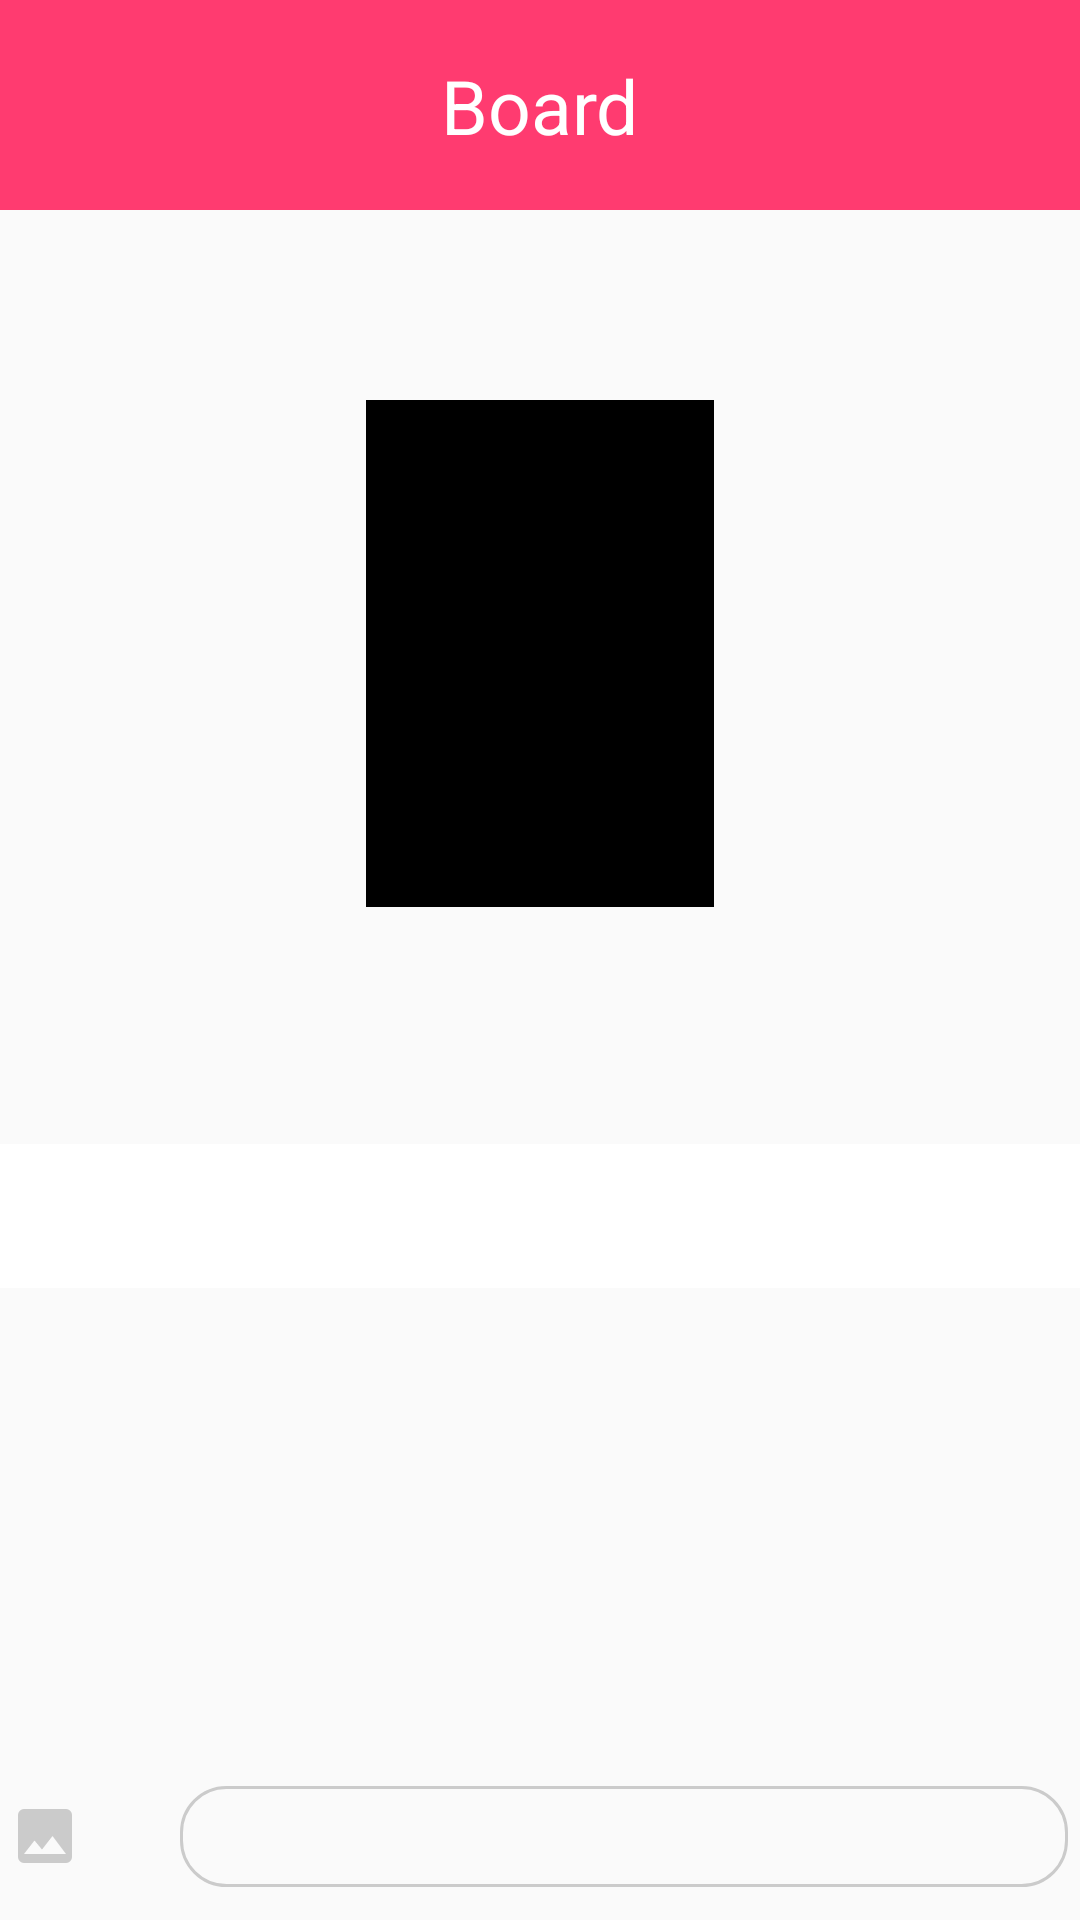

Here is an Android app screen rendered from its layout file. Give the layout XML and the strings, colors and styles it references.
<!-- AndroidManifest.xml: application theme AppTheme -->
<!-- res/layout/activity_board_1.xml -->
<?xml version="1.0" encoding="utf-8"?>
<android.support.constraint.ConstraintLayout xmlns:android="http://schemas.android.com/apk/res/android"
    xmlns:app="http://schemas.android.com/apk/res-auto"
    xmlns:tools="http://schemas.android.com/tools"
    android:layout_width="match_parent"
    android:layout_height="match_parent">

    <android.support.v7.widget.Toolbar
        android:id="@+id/tb_board1_toolbar"
        android:layout_width="match_parent"
        android:layout_height="70dp"
        android:background="#ff3b70"
        app:contentInsetEnd="0dp"
        app:contentInsetStart="0dp"
        app:layout_constraintTop_toTopOf="parent">

        <android.support.constraint.ConstraintLayout

            android:layout_width="match_parent"
            android:layout_height="match_parent">

            <TextView
                android:id="@+id/tv_board_title"
                android:layout_width="wrap_content"
                android:layout_height="wrap_content"
                android:text="Board"
                android:textColor="#fff"
                android:textSize="25sp"
                app:layout_constraintBottom_toBottomOf="parent"
                app:layout_constraintEnd_toEndOf="parent"
                app:layout_constraintStart_toStartOf="parent"
                app:layout_constraintTop_toTopOf="parent" />

            <ImageView
                android:id="@+id/iv_board_back"
                android:layout_width="wrap_content"
                android:layout_height="wrap_content"
                android:layout_marginEnd="90dp"
                android:background="@drawable/ic_baseline_arrow_forward_24_px"
                app:layout_constraintBottom_toBottomOf="parent"
                app:layout_constraintEnd_toStartOf="@+id/tv_board_title"

                app:layout_constraintStart_toStartOf="parent"
                app:layout_constraintTop_toTopOf="parent" />
        </android.support.constraint.ConstraintLayout>

    </android.support.v7.widget.Toolbar>

    <android.support.constraint.ConstraintLayout
        android:layout_width="0dp"
        android:layout_height="0dp"
        app:layout_constraintBottom_toBottomOf="parent"
        app:layout_constraintEnd_toEndOf="parent"
        app:layout_constraintStart_toStartOf="parent"
        app:layout_constraintTop_toBottomOf="@+id/tb_board1_toolbar">

        <TextView
            android:id="@+id/tv_board_text1"
            android:layout_width="0dp"
            android:layout_height="wrap_content"
            android:layout_marginStart="16dp"
            android:layout_marginTop="13dp"
            android:layout_marginEnd="16dp"
            android:lineSpacingExtra="3sp"
            android:textColor="#454545"
            android:textSize="16sp"
            app:layout_constraintEnd_toEndOf="parent"
            app:layout_constraintStart_toStartOf="parent"
            app:layout_constraintTop_toTopOf="parent"
            tools:text="I want go home. Please I want to come back Sanfransisco." />

        <TextView
            android:id="@+id/tv_board1_text2"
            android:layout_width="wrap_content"
            android:layout_height="wrap_content"
            android:layout_marginStart="13dp"
            android:lineSpacingExtra="3sp"
            android:textColor="#cbcbcb"
            android:textSize="10sp"
            app:layout_constraintStart_toStartOf="parent"
            app:layout_constraintTop_toBottomOf="@+id/tv_board_text1"
            tools:text="Taewook · 19.04.44 · Comment 32 · Like 3 ·" />

        <ImageView
            android:layout_width="10dp"
            android:layout_height="10dp"
            android:layout_marginBottom="603dp"
            android:background="@drawable/ic_baseline_photo_24_px"
            app:layout_constraintBottom_toBottomOf="parent"
            app:layout_constraintStart_toEndOf="@+id/tv_board1_text2"
            app:layout_constraintTop_toBottomOf="@+id/tv_board1_text2" />

        <ImageView
            android:id="@+id/iv_board1_image3"
            android:layout_width="116dp"
            android:layout_height="169dp"
            android:layout_marginTop="15dp"
            android:background="#000"
            app:layout_constraintEnd_toEndOf="parent"
            app:layout_constraintStart_toStartOf="parent"
            app:layout_constraintTop_toBottomOf="@+id/tv_board1_text2" />

        <TextView
            android:id="@+id/tv_board1_text3"
            android:layout_width="0dp"
            android:layout_height="wrap_content"
            android:layout_marginStart="16dp"
            android:layout_marginTop="50dp"
            android:layout_marginEnd="16dp"
            android:letterSpacing="0.02"
            android:lineSpacingExtra="5sp"
            android:textColor="#696969"
            android:textSize="14sp"
            app:layout_constraintEnd_toEndOf="parent"
            app:layout_constraintStart_toStartOf="parent"
            app:layout_constraintTop_toBottomOf="@+id/iv_board1_image3"
            tools:text="나 이거 살려고 하는대 이거 갠찬냐? 여패 태욱이는 twitch연산 본다고 그러는대 안보네 챗 아니 보잔아 집 가코 싶타. 한국어 겁나 어렵다. " />

        <LinearLayout
            app:layout_constraintTop_toBottomOf="@+id/tv_board1_text3"
            android:layout_marginTop="10dp"
            android:layout_width="match_parent"
            android:layout_height="wrap_content"
            android:orientation="horizontal"
            android:gravity="center">
            <Button
                android:layout_width="200dp"
                android:layout_height="wrap_content"
                android:background="#fff" >

            </Button>
            <Button
                android:layout_width="200dp"
                android:layout_height="wrap_content"
                android:background="#fff"/>

        </LinearLayout>
        
        <LinearLayout
            android:layout_width="match_parent"
            android:layout_height="56dp"
            app:layout_constraintBottom_toBottomOf="parent">

            <android.support.constraint.ConstraintLayout
                android:layout_width="match_parent"
                android:layout_height="match_parent">

                <ImageView
                    android:id="@+id/iv_board1"
                    android:layout_width="24dp"
                    android:layout_height="24dp"
                    android:layout_marginRight="330dp"
                    android:background="@drawable/ic_baseline_photo_24_px"
                    app:layout_constraintBottom_toBottomOf="parent"
                    app:layout_constraintEnd_toEndOf="parent"
                    app:layout_constraintStart_toStartOf="parent"
                    app:layout_constraintTop_toTopOf="parent" />

                <EditText
                    android:id="@+id/et_board1"
                    android:layout_width="296dp"
                    android:layout_height="wrap_content"
                    android:layout_marginLeft="56dp"
                    android:background="@drawable/bg_edittext"
                    android:textSize="25dp"
                    app:layout_constraintBottom_toBottomOf="parent"
                    app:layout_constraintEnd_toEndOf="parent"
                    app:layout_constraintStart_toStartOf="parent"
                    app:layout_constraintTop_toTopOf="parent" />

                <ImageView
                    android:layout_width="wrap_content"
                    android:layout_height="wrap_content"
                    android:layout_marginRight="40dp"
                    android:background="@drawable/ic_send_black_24dp"
                    app:layout_constraintBottom_toBottomOf="parent"
                    app:layout_constraintEnd_toEndOf="parent"
                    app:layout_constraintTop_toTopOf="parent" />
            </android.support.constraint.ConstraintLayout>


        </LinearLayout>
    </android.support.constraint.ConstraintLayout>

</android.support.constraint.ConstraintLayout>
<!-- resources referenced by this layout -->
<resources>
  <!-- drawable bg_edittext (drawable) -->
  <?xml version="1.0" encoding="utf-8"?>
  <shape xmlns:android="http://schemas.android.com/apk/res/android"
      android:shape="rectangle">
  
      <corners android:radius="15dp"/>
      <stroke android:color="@color/auth_edittext"
          android:width="1dp"/>
  </shape>
  <!-- drawable ic_baseline_photo_24_px (drawable) -->
  <vector android:height="24dp" android:viewportHeight="12"
      android:viewportWidth="12" android:width="24dp" xmlns:android="http://schemas.android.com/apk/res/android">
      <path android:fillColor="#cbcbcb" android:pathData="M10.5,9.5L10.5,2.5a1,1 0,0 0,-1 -1L2.5,1.5a1,1 0,0 0,-1 1v7a1,1 0,0 0,1 1h7a1,1 0,0 0,1 -1zM4.25,6.75L5.5,8.255 7.25,6l2.25,3L2.5,9z"/>
  </vector>
  <style name="AppTheme" parent="Theme.AppCompat.Light.NoActionBar">
          
          <item name="colorPrimary">@color/colorPrimary</item>
          <item name="colorPrimaryDark">@color/colorPrimaryDark</item>
          <item name="colorAccent">@color/colorAccent</item>
      </style>
  <color name="auth_edittext">#cbcbcb</color>
  <color name="colorPrimary">#008577</color>
  <color name="colorPrimaryDark">#00574B</color>
  <color name="colorAccent">#D81B60</color>
</resources>
